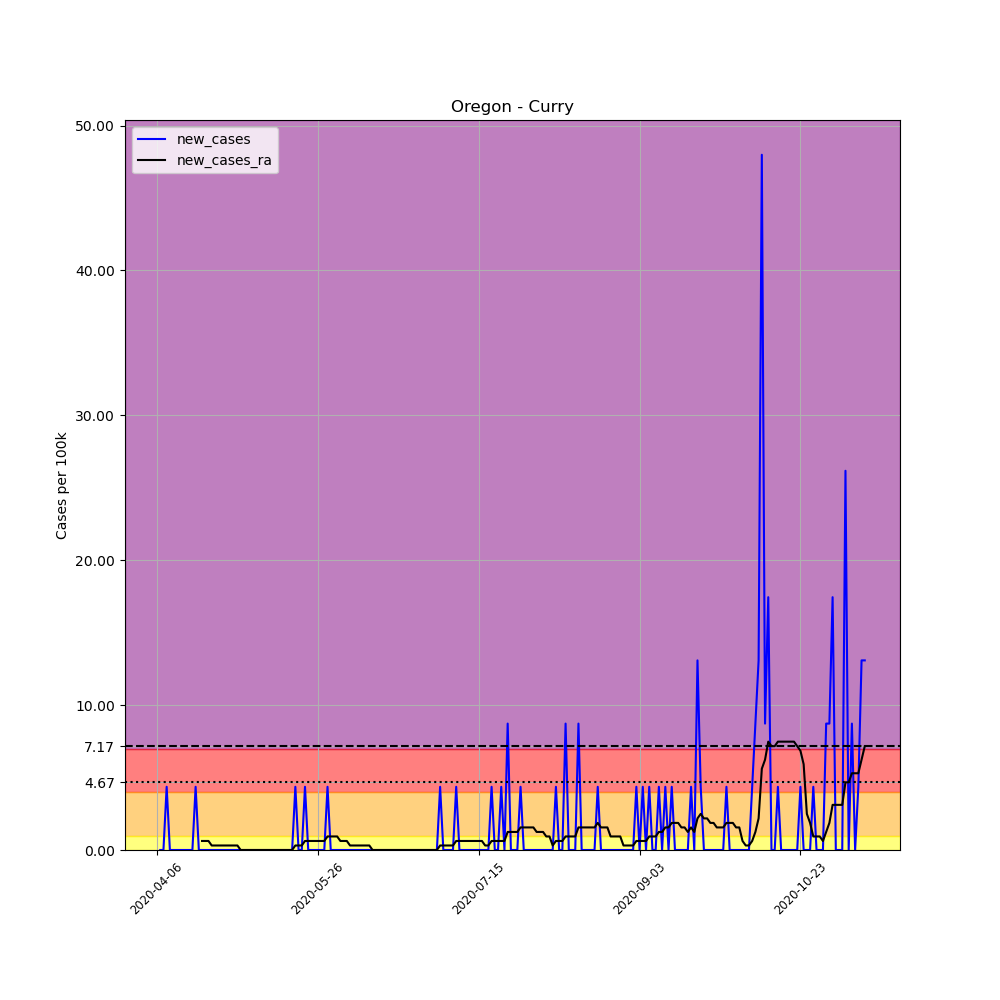

The table this chart was drawn from, first rows:
, date, county, state, fips, cases, deaths, COUNTY, STNAME, CTYNAME, POPESTIMATE2019, per_100k, new_cases, new_cases_ra
574946, 2020-04-06, Curry, Oregon, 41015, 2, 0, 15, Oregon, Curry, 22925, 8.724, , 
574947, 2020-04-07, Curry, Oregon, 41015, 2, 0, 15, Oregon, Curry, 22925, 8.724, 0.0, 
574948, 2020-04-08, Curry, Oregon, 41015, 2, 0, 15, Oregon, Curry, 22925, 8.724, 0.0, 
574949, 2020-04-09, Curry, Oregon, 41015, 3, 0, 15, Oregon, Curry, 22925, 13.09, 4.362, 
574950, 2020-04-10, Curry, Oregon, 41015, 3, 0, 15, Oregon, Curry, 22925, 13.09, 0.0, 
574951, 2020-04-11, Curry, Oregon, 41015, 3, 0, 15, Oregon, Curry, 22925, 13.09, 0.0, 
574952, 2020-04-12, Curry, Oregon, 41015, 3, 0, 15, Oregon, Curry, 22925, 13.09, 0.0, 
574953, 2020-04-13, Curry, Oregon, 41015, 3, 0, 15, Oregon, Curry, 22925, 13.09, 0.0, 
574954, 2020-04-14, Curry, Oregon, 41015, 3, 0, 15, Oregon, Curry, 22925, 13.09, 0.0, 
574955, 2020-04-15, Curry, Oregon, 41015, 3, 0, 15, Oregon, Curry, 22925, 13.09, 0.0, 
574956, 2020-04-16, Curry, Oregon, 41015, 3, 0, 15, Oregon, Curry, 22925, 13.09, 0.0, 
574957, 2020-04-17, Curry, Oregon, 41015, 3, 0, 15, Oregon, Curry, 22925, 13.09, 0.0, 
574958, 2020-04-18, Curry, Oregon, 41015, 4, 0, 15, Oregon, Curry, 22925, 17.45, 4.362, 
574959, 2020-04-19, Curry, Oregon, 41015, 4, 0, 15, Oregon, Curry, 22925, 17.45, 0.0, 
574960, 2020-04-20, Curry, Oregon, 41015, 4, 0, 15, Oregon, Curry, 22925, 17.45, 0.0, 0.6232
574961, 2020-04-21, Curry, Oregon, 41015, 4, 0, 15, Oregon, Curry, 22925, 17.45, 0.0, 0.6232
574962, 2020-04-22, Curry, Oregon, 41015, 4, 0, 15, Oregon, Curry, 22925, 17.45, 0.0, 0.6232
574963, 2020-04-23, Curry, Oregon, 41015, 4, 0, 15, Oregon, Curry, 22925, 17.45, 0.0, 0.3116
574964, 2020-04-24, Curry, Oregon, 41015, 4, 0, 15, Oregon, Curry, 22925, 17.45, 0.0, 0.3116
574965, 2020-04-25, Curry, Oregon, 41015, 4, 0, 15, Oregon, Curry, 22925, 17.45, 0.0, 0.3116
574966, 2020-04-26, Curry, Oregon, 41015, 4, 0, 15, Oregon, Curry, 22925, 17.45, 0.0, 0.3116
574967, 2020-04-27, Curry, Oregon, 41015, 4, 0, 15, Oregon, Curry, 22925, 17.45, 0.0, 0.3116
574968, 2020-04-28, Curry, Oregon, 41015, 4, 0, 15, Oregon, Curry, 22925, 17.45, 0.0, 0.3116
574969, 2020-04-29, Curry, Oregon, 41015, 4, 0, 15, Oregon, Curry, 22925, 17.45, 0.0, 0.3116
574970, 2020-04-30, Curry, Oregon, 41015, 4, 0, 15, Oregon, Curry, 22925, 17.45, 0.0, 0.3116
574971, 2020-05-01, Curry, Oregon, 41015, 4, 0, 15, Oregon, Curry, 22925, 17.45, 0.0, 0.3116
574972, 2020-05-02, Curry, Oregon, 41015, 4, 0, 15, Oregon, Curry, 22925, 17.45, 0.0, 0.0
574973, 2020-05-03, Curry, Oregon, 41015, 4, 0, 15, Oregon, Curry, 22925, 17.45, 0.0, 0.0
574974, 2020-05-04, Curry, Oregon, 41015, 4, 0, 15, Oregon, Curry, 22925, 17.45, 0.0, 0.0
574975, 2020-05-05, Curry, Oregon, 41015, 4, 0, 15, Oregon, Curry, 22925, 17.45, 0.0, 0.0
574976, 2020-05-06, Curry, Oregon, 41015, 4, 0, 15, Oregon, Curry, 22925, 17.45, 0.0, 0.0
574977, 2020-05-07, Curry, Oregon, 41015, 4, 0, 15, Oregon, Curry, 22925, 17.45, 0.0, 0.0
574978, 2020-05-08, Curry, Oregon, 41015, 4, 0, 15, Oregon, Curry, 22925, 17.45, 0.0, 0.0
574979, 2020-05-09, Curry, Oregon, 41015, 4, 0, 15, Oregon, Curry, 22925, 17.45, 0.0, 0.0
574980, 2020-05-10, Curry, Oregon, 41015, 4, 0, 15, Oregon, Curry, 22925, 17.45, 0.0, 0.0
574981, 2020-05-11, Curry, Oregon, 41015, 4, 0, 15, Oregon, Curry, 22925, 17.45, 0.0, 0.0
574982, 2020-05-12, Curry, Oregon, 41015, 4, 0, 15, Oregon, Curry, 22925, 17.45, 0.0, 0.0
574983, 2020-05-13, Curry, Oregon, 41015, 4, 0, 15, Oregon, Curry, 22925, 17.45, 0.0, 0.0
574984, 2020-05-14, Curry, Oregon, 41015, 4, 0, 15, Oregon, Curry, 22925, 17.45, 0.0, 0.0
574985, 2020-05-15, Curry, Oregon, 41015, 4, 0, 15, Oregon, Curry, 22925, 17.45, 0.0, 0.0
574986, 2020-05-16, Curry, Oregon, 41015, 4, 0, 15, Oregon, Curry, 22925, 17.45, 0.0, 0.0
574987, 2020-05-17, Curry, Oregon, 41015, 4, 0, 15, Oregon, Curry, 22925, 17.45, 0.0, 0.0
574988, 2020-05-18, Curry, Oregon, 41015, 4, 0, 15, Oregon, Curry, 22925, 17.45, 0.0, 0.0
574989, 2020-05-19, Curry, Oregon, 41015, 5, 0, 15, Oregon, Curry, 22925, 21.81, 4.362, 0.3116
574990, 2020-05-20, Curry, Oregon, 41015, 5, 0, 15, Oregon, Curry, 22925, 21.81, 0.0, 0.3116
574991, 2020-05-21, Curry, Oregon, 41015, 5, 0, 15, Oregon, Curry, 22925, 21.81, 0.0, 0.3116
574992, 2020-05-22, Curry, Oregon, 41015, 6, 0, 15, Oregon, Curry, 22925, 26.17, 4.362, 0.6232
574993, 2020-05-23, Curry, Oregon, 41015, 6, 0, 15, Oregon, Curry, 22925, 26.17, 0.0, 0.6232
574994, 2020-05-24, Curry, Oregon, 41015, 6, 0, 15, Oregon, Curry, 22925, 26.17, 0.0, 0.6232
574995, 2020-05-25, Curry, Oregon, 41015, 6, 0, 15, Oregon, Curry, 22925, 26.17, 0.0, 0.6232
574996, 2020-05-26, Curry, Oregon, 41015, 6, 0, 15, Oregon, Curry, 22925, 26.17, 0.0, 0.6232
574997, 2020-05-27, Curry, Oregon, 41015, 6, 0, 15, Oregon, Curry, 22925, 26.17, 0.0, 0.6232
574998, 2020-05-28, Curry, Oregon, 41015, 6, 0, 15, Oregon, Curry, 22925, 26.17, 0.0, 0.6232
574999, 2020-05-29, Curry, Oregon, 41015, 7, 0, 15, Oregon, Curry, 22925, 30.53, 4.362, 0.9347
575000, 2020-05-30, Curry, Oregon, 41015, 7, 0, 15, Oregon, Curry, 22925, 30.53, 0.0, 0.9347
575001, 2020-05-31, Curry, Oregon, 41015, 7, 0, 15, Oregon, Curry, 22925, 30.53, 0.0, 0.9347
575002, 2020-06-01, Curry, Oregon, 41015, 7, 0, 15, Oregon, Curry, 22925, 30.53, 0.0, 0.9347
575003, 2020-06-02, Curry, Oregon, 41015, 7, 0, 15, Oregon, Curry, 22925, 30.53, 0.0, 0.6232
575004, 2020-06-03, Curry, Oregon, 41015, 7, 0, 15, Oregon, Curry, 22925, 30.53, 0.0, 0.6232
575005, 2020-06-04, Curry, Oregon, 41015, 7, 0, 15, Oregon, Curry, 22925, 30.53, 0.0, 0.6232
... 161 more rows
